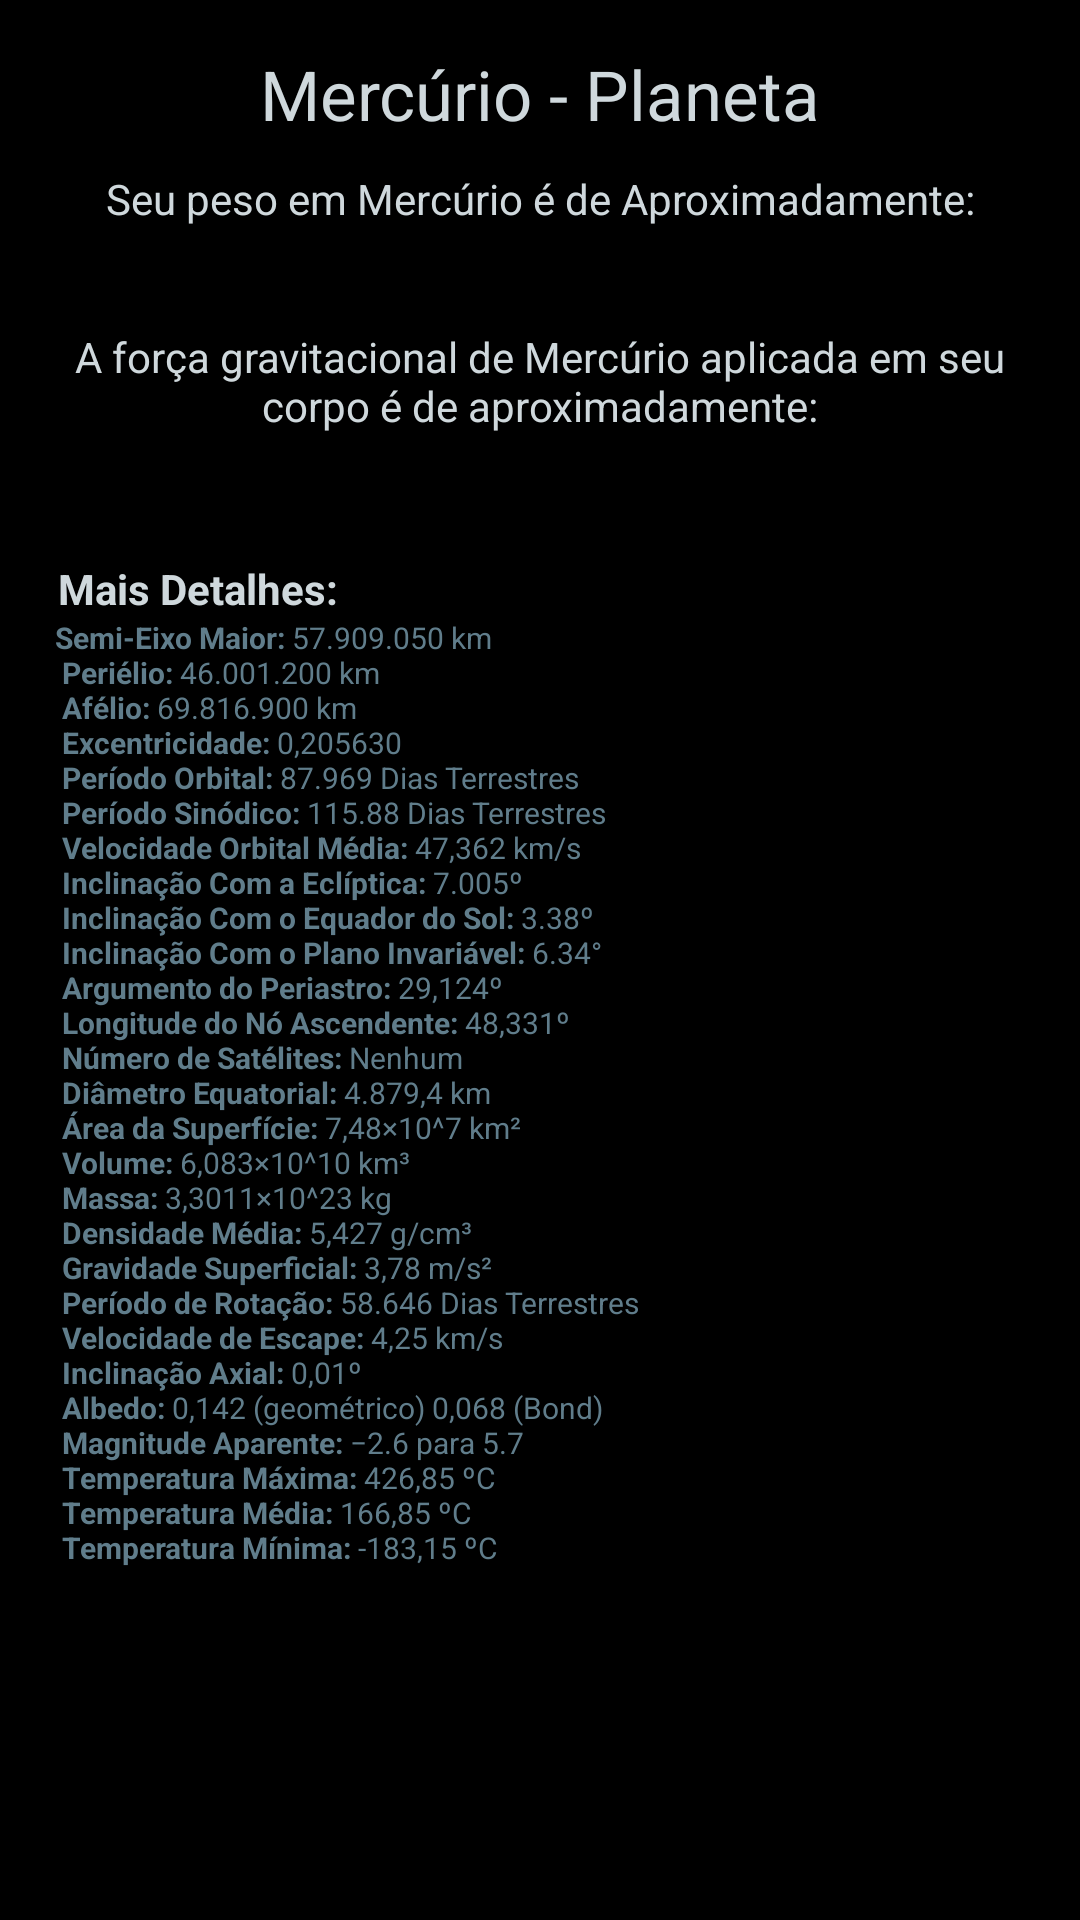

Here is an Android app screen rendered from its layout file. Give the layout XML and the strings, colors and styles it references.
<!-- AndroidManifest.xml: application theme AppTheme -->
<!-- res/layout/activity_mercurio.xml -->
<?xml version="1.0" encoding="utf-8"?>
<LinearLayout xmlns:android="http://schemas.android.com/apk/res/android"
    xmlns:app="http://schemas.android.com/apk/res-auto"
    xmlns:tools="http://schemas.android.com/tools"
    android:id="@+id/activity_mercurio"
    android:layout_width="match_parent"
    android:layout_height="match_parent"
    tools:context="br.edimilsonborges.seupesoemoutroplaneta.planetas.MercurioActivity"
    android:orientation="vertical"
    android:background="#ff000000">

    <ScrollView
        android:layout_width="match_parent"
        android:layout_height="match_parent">

        <LinearLayout
            android:layout_width="match_parent"
            android:layout_height="wrap_content"
            android:orientation="vertical"
            android:padding="16dp">

            <TextView
                android:text="@string/merc_rio_nplaneta"
                android:layout_width="match_parent"
                android:layout_height="wrap_content"
                android:id="@+id/textView11"
                android:textColor="@color/colorPrimaryLight"
                android:textSize="23sp"
                android:gravity="center"
                android:textAlignment="center"
                android:paddingBottom="10dp" />

            <LinearLayout
                android:orientation="vertical"
                android:layout_width="match_parent"
                android:layout_height="match_parent"
                android:layout_gravity="center">

                <TextView
                    android:text="@string/mercurio1"
                    android:layout_width="match_parent"
                    android:layout_height="match_parent"
                    android:id="@+id/textView3"
                    android:textColor="@color/colorPrimaryLight"
                    android:gravity="center"
                    android:textAlignment="center" />

                <TextView
                    android:layout_width="match_parent"
                    android:layout_height="match_parent"
                    android:id="@+id/textViewRMercurio"
                    android:textColor="@color/colorPrimary"
                    android:textSize="25sp"
                    android:gravity="center"
                    android:textAlignment="center" />
            </LinearLayout>

            <LinearLayout
                android:orientation="vertical"
                android:layout_width="match_parent"
                android:layout_height="match_parent">

                <ImageView
                    android:layout_width="match_parent"
                    android:layout_height="wrap_content"
                    app:srcCompat="@drawable/mercurio"
                    android:id="@+id/imageView2"
                    android:layout_gravity="center"
                    android:layout_weight="1" />

            </LinearLayout>
            <LinearLayout
                android:orientation="vertical"
                android:layout_width="match_parent"
                android:layout_height="match_parent">

                <TextView
                    android:text="@string/mercurio2"
                    android:layout_width="match_parent"
                    android:layout_height="wrap_content"
                    android:id="@+id/textView7"
                    android:textColor="@color/colorPrimaryLight"
                    android:gravity="center"
                    android:textAlignment="center" />

                <TextView
                    android:layout_width="match_parent"
                    android:layout_height="match_parent"
                    android:id="@+id/textViewRFMercurio"
                    android:textColor="@color/colorPrimary"
                    android:textSize="20sp"
                    android:gravity="center"
                    android:textAlignment="center" />

            </LinearLayout>
            <LinearLayout
                android:orientation="vertical"
                android:layout_width="match_parent"
                android:layout_height="match_parent">

                <TextView
                    android:text="@string/detalhes"
                    android:layout_width="match_parent"
                    android:layout_height="wrap_content"
                    android:id="@+id/textView13"
                    android:textColor="@color/colorPrimaryLight"
                    android:paddingTop="15dp" />

                <TextView
                    android:text="@string/mercurio_detalhes"
                    android:layout_width="match_parent"
                    android:layout_height="wrap_content"
                    android:id="@+id/textView14"
                    android:textColor="@color/colorPrimary"
                    android:layout_marginBottom="100dp"
                    android:textSize="10sp" />

            </LinearLayout>

        </LinearLayout>

    </ScrollView>

</LinearLayout>
<!-- resources referenced by this layout -->
<resources>
  <color name="colorPrimary">#607D8B</color>
  <color name="colorPrimaryLight">#cfd8dc</color>
  <string name="detalhes"><b> Mais Detalhes:</b></string>
  <string name="merc_rio_nplaneta">Mercúrio - Planeta</string>
  <string name="mercurio1"> Seu peso em Mercúrio é de Aproximadamente: </string>
  <string name="mercurio2"> A força gravitacional de Mercúrio aplicada em seu corpo é de aproximadamente: </string>
  <string name="mercurio_detalhes">
              <b> Semi-Eixo Maior:</b> 57.909.050 km \n
              <b> Periélio:</b> 46.001.200 km \n
              <b> Afélio:</b> 69.816.900 km \n
              <b> Excentricidade:</b> 0,205630 \n
              <b> Período Orbital:</b> 87.969 Dias Terrestres \n
              <b> Período Sinódico:</b> 115.88 Dias Terrestres \n
              <b> Velocidade Orbital Média:</b> 47,362 km/s \n
              <b> Inclinação Com a Eclíptica:</b> 7.005º \n
              <b> Inclinação Com o Equador do Sol:</b> 3.38º \n
              <b> Inclinação Com o Plano Invariável:</b> 6.34° \n
              <b> Argumento do Periastro:</b> 29,124º \n
              <b> Longitude do Nó Ascendente:</b> 48,331º \n
              <b> Número de Satélites:</b> Nenhum \n
              <b> Diâmetro Equatorial:</b> 4.879,4 km \n
              <b> Área da Superfície:</b> 7,48×10^7 km² \n
              <b> Volume:</b> 6,083×10^10 km³ \n
              <b> Massa:</b> 3,3011×10^23 kg \n
              <b> Densidade Média:</b> 5,427 g/cm³ \n
              <b> Gravidade Superficial:</b> 3,78 m/s² \n
              <b> Período de Rotação:</b> 58.646 Dias Terrestres \n
              <b> Velocidade de Escape:</b> 4,25 km/s \n
              <b> Inclinação Axial:</b> 0,01º \n
              <b> Albedo:</b> 0,142 (geométrico) 0,068 (Bond) \n
              <b> Magnitude Aparente:</b> −2.6 para 5.7 \n
              <b> Temperatura Máxima:</b> 426,85 ºC \n
              <b> Temperatura Média:</b> 166,85 ºC \n
              <b> Temperatura Mínima:</b> -183,15 ºC \n
      </string>
  <style name="AppTheme" parent="Theme.AppCompat.Light.NoActionBar">
          <item name="windowActionBar">false</item>
          <item name="windowNoTitle">true</item>
          
          <item name="colorPrimary">@color/colorPrimary</item>
          <item name="colorPrimaryDark">@color/colorPrimaryDark</item>
          <item name="colorAccent">@color/colorAccent</item>
      </style>
  <color name="colorPrimaryDark">#455a64</color>
  <color name="colorAccent">#2500f5</color>
</resources>
